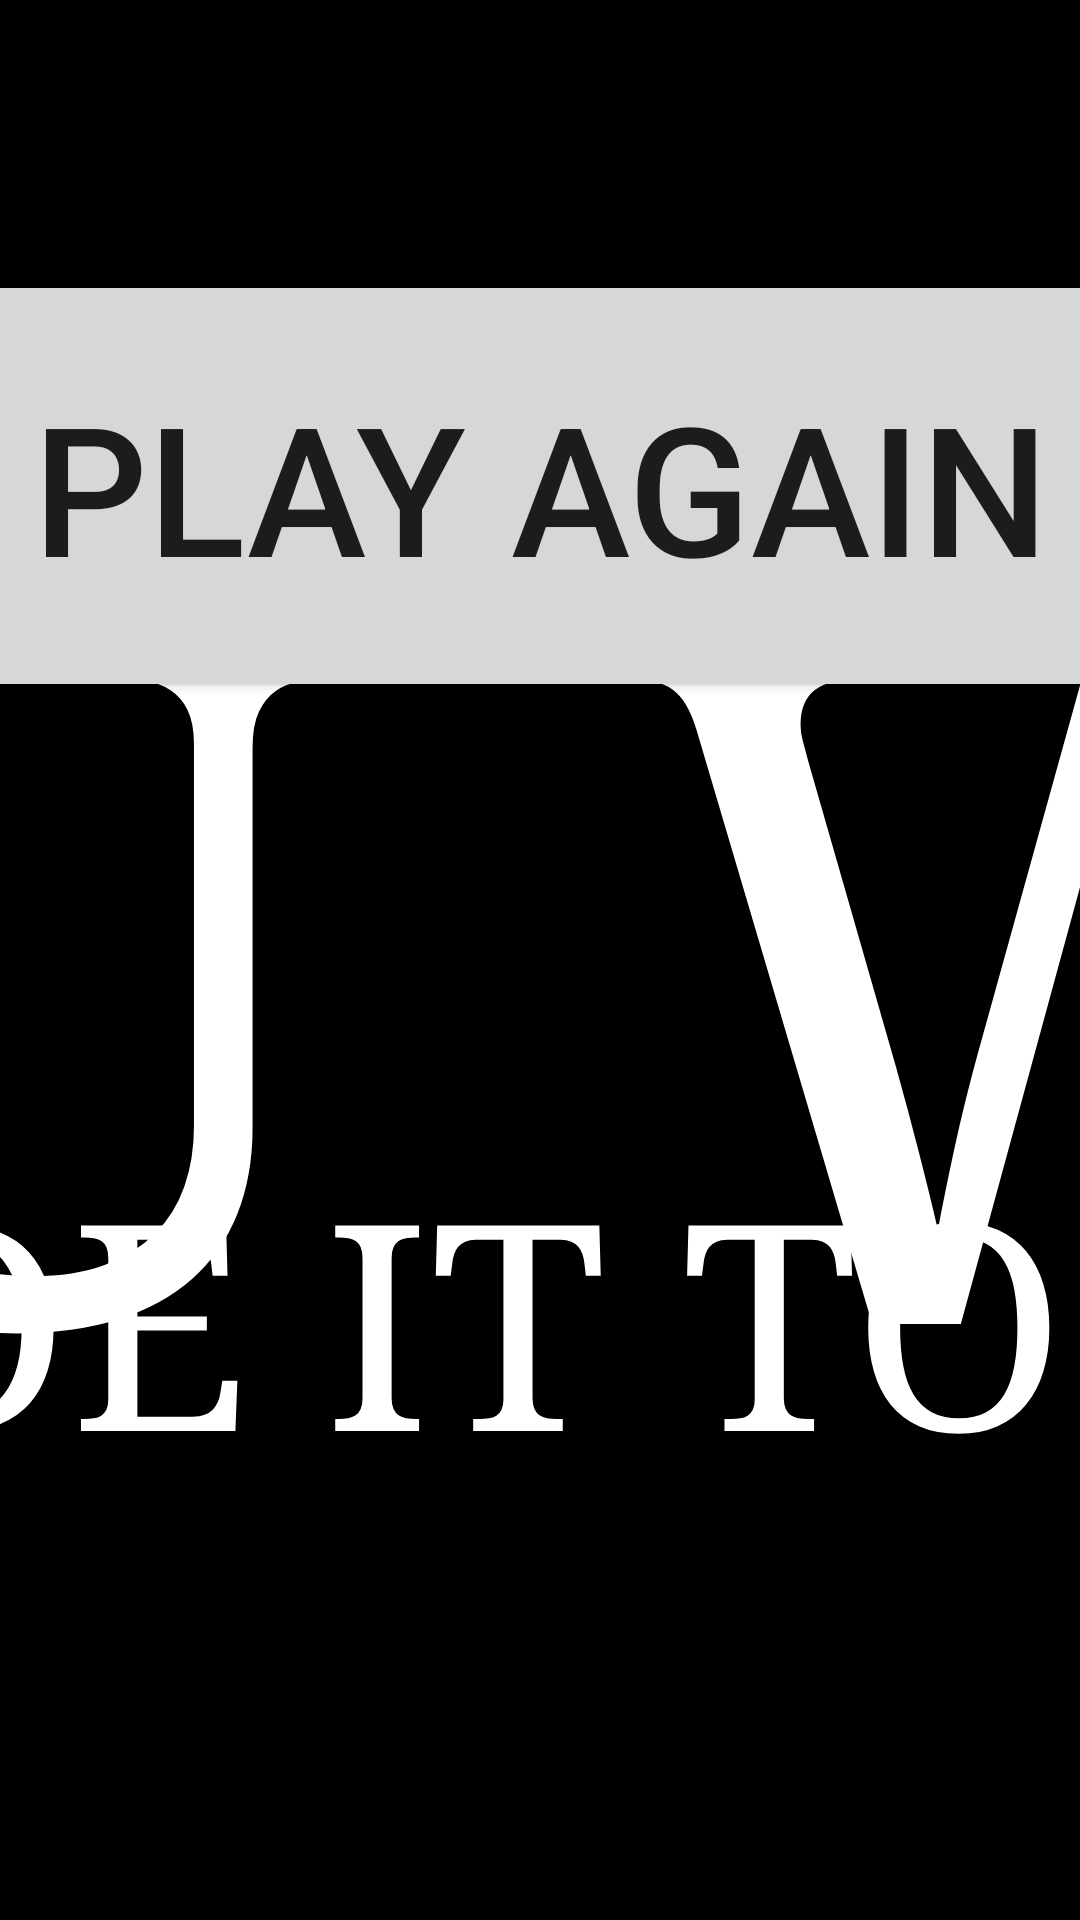

Here is an Android app screen rendered from its layout file. Give the layout XML and the strings, colors and styles it references.
<!-- AndroidManifest.xml: application theme Theme.TheOregonTrailMasonandHolden -->
<!-- res/layout/activity_win_screen.xml -->
<?xml version="1.0" encoding="utf-8"?>
<androidx.constraintlayout.widget.ConstraintLayout xmlns:android="http://schemas.android.com/apk/res/android"
    xmlns:app="http://schemas.android.com/apk/res-auto"
    xmlns:tools="http://schemas.android.com/tools"
    android:layout_width="match_parent"
    android:layout_height="match_parent"
    android:background="#000000"
    tools:context=".WinScreen">

    <TextView
        android:id="@+id/winText"
        android:layout_width="1496dp"
        android:layout_height="428dp"
        android:text="You Win"
        android:textAlignment="center"
        android:textAllCaps="true"
        android:textColor="#FFFFFF"
        android:textSize="320sp"
        android:typeface="serif"
        app:layout_constraintBottom_toBottomOf="parent"
        app:layout_constraintEnd_toEndOf="parent"
        app:layout_constraintStart_toStartOf="parent"
        app:layout_constraintTop_toTopOf="parent" />

    <TextView
        android:id="@+id/winText2"
        android:layout_width="1326dp"
        android:layout_height="201dp"
        android:text="you made it to Oregon"
        android:textAlignment="center"
        android:textAllCaps="true"
        android:textColor="#FFFFFF"
        android:textSize="96sp"
        android:typeface="serif"
        app:layout_constraintBottom_toBottomOf="parent"
        app:layout_constraintEnd_toEndOf="parent"
        app:layout_constraintStart_toStartOf="parent"
        app:layout_constraintTop_toTopOf="parent"
        app:layout_constraintVertical_bias="0.857" />

    <Button
        android:id="@+id/playAgainButton"
        android:layout_width="518dp"
        android:layout_height="144dp"
        android:layout_marginTop="90dp"
        android:text="Play Again"
        android:textSize="60sp"
        app:layout_constraintEnd_toEndOf="parent"
        app:layout_constraintStart_toStartOf="parent"
        app:layout_constraintTop_toTopOf="parent" />
</androidx.constraintlayout.widget.ConstraintLayout>
<!-- resources referenced by this layout -->
<resources>
  <style name="Theme.TheOregonTrailMasonandHolden" parent="Theme.MaterialComponents.DayNight.DarkActionBar">
          
          <item name="colorPrimary">@color/purple_500</item>
          <item name="colorPrimaryVariant">@color/purple_700</item>
          <item name="colorOnPrimary">@color/white</item>
          
          <item name="colorSecondary">@color/teal_200</item>
          <item name="colorSecondaryVariant">@color/teal_700</item>
          <item name="colorOnSecondary">@color/black</item>
          
          <item name="android:statusBarColor">?attr/colorPrimaryVariant</item>
          
      </style>
  <!-- not gathered from this repository: default colours our renderer supplied (Android Studio template values) -->
  <color name="purple_500">#FF6200EE</color>
  <color name="purple_700">#FF3700B3</color>
  <color name="teal_200">#FF03DAC5</color>
  <color name="teal_700">#FF018786</color>
  <color name="black">#FF000000</color>
  <color name="white">#FFFFFFFF</color>
</resources>
